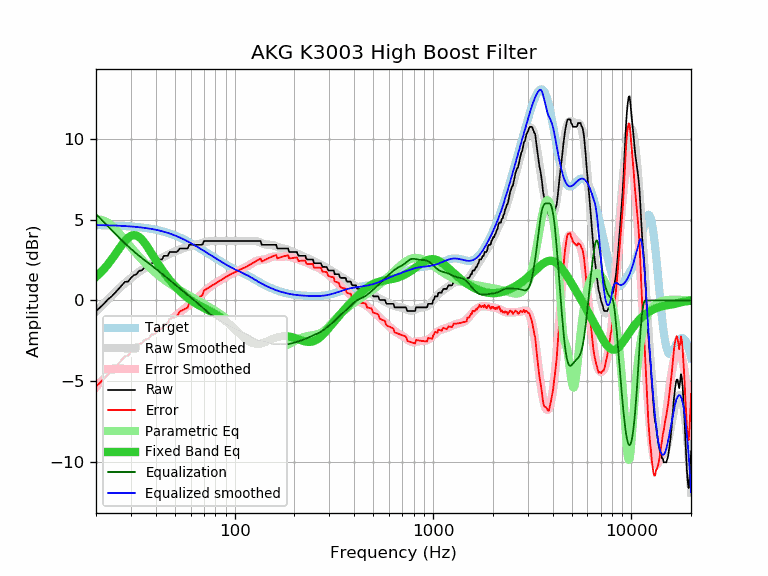

The data file committed next to this chart (first rows):
frequency, raw, error, smoothed, error_smoothed, equalization, parametric_eq, equalized_raw, equalized_smoothed, target
20, -0.66, -5.32, -0.68, -5.34, 5.34, 1.46, 4.68, 4.66, 4.66
21, -0.43, -5.08, -0.42, -5.07, 5.07, 1.70, 4.65, 4.65, 4.65
22, -0.19, -4.83, -0.17, -4.82, 4.82, 1.96, 4.63, 4.65, 4.65
23, 0.07, -4.57, 0.07, -4.57, 4.57, 2.24, 4.65, 4.64, 4.64
24, 0.25, -4.38, 0.29, -4.34, 4.34, 2.54, 4.59, 4.64, 4.63
25, 0.48, -4.14, 0.51, -4.12, 4.12, 2.85, 4.60, 4.63, 4.63
26, 0.71, -3.90, 0.71, -3.91, 3.91, 3.15, 4.62, 4.62, 4.62
27, 0.93, -3.67, 0.90, -3.71, 3.71, 3.43, 4.65, 4.61, 4.61
28, 1.15, -3.44, 1.07, -3.53, 3.53, 3.68, 4.68, 4.60, 4.60
29, 1.16, -3.42, 1.23, -3.35, 3.35, 3.87, 4.51, 4.59, 4.58
30, 1.39, -3.18, 1.38, -3.19, 3.19, 3.99, 4.58, 4.57, 4.57
31, 1.55, -3.01, 1.52, -3.03, 3.03, 4.04, 4.59, 4.56, 4.56
32, 1.62, -2.92, 1.65, -2.89, 2.89, 4.01, 4.51, 4.54, 4.54
33, 1.83, -2.69, 1.77, -2.76, 2.76, 3.92, 4.59, 4.53, 4.53
34, 1.85, -2.66, 1.88, -2.63, 2.63, 3.77, 4.48, 4.51, 4.51
35, 2.01, -2.48, 1.98, -2.51, 2.51, 3.59, 4.52, 4.49, 4.49
36, 2.07, -2.40, 2.08, -2.39, 2.39, 3.38, 4.47, 4.47, 4.47
37, 2.10, -2.34, 2.17, -2.28, 2.28, 3.16, 4.38, 4.45, 4.45
38, 2.30, -2.12, 2.25, -2.17, 2.17, 2.93, 4.48, 4.42, 4.42
39, 2.30, -2.10, 2.33, -2.07, 2.07, 2.71, 4.37, 4.40, 4.40
40, 2.33, -2.04, 2.41, -1.96, 1.96, 2.49, 4.29, 4.37, 4.37
41, 2.53, -1.81, 2.49, -1.86, 1.86, 2.28, 4.39, 4.34, 4.34
42, 2.53, -1.78, 2.56, -1.76, 1.76, 2.08, 4.29, 4.31, 4.31
43, 2.53, -1.75, 2.63, -1.65, 1.65, 1.90, 4.19, 4.28, 4.28
44, 2.76, -1.49, 2.70, -1.55, 1.55, 1.73, 4.32, 4.25, 4.25
45, 2.76, -1.45, 2.76, -1.45, 1.45, 1.56, 4.22, 4.21, 4.21
46, 2.76, -1.42, 2.82, -1.36, 1.36, 1.41, 4.12, 4.18, 4.18
47, 2.99, -1.15, 2.88, -1.26, 1.26, 1.27, 4.25, 4.14, 4.14
48, 2.99, -1.11, 2.93, -1.17, 1.17, 1.13, 4.16, 4.10, 4.10
49, 2.99, -1.07, 2.98, -1.08, 1.08, 1.01, 4.07, 4.06, 4.06
50, 2.99, -1.03, 3.03, -0.99, 0.99, 0.89, 3.98, 4.02, 4.02
51, 2.99, -0.98, 3.07, -0.90, 0.90, 0.78, 3.90, 3.98, 3.98
52, 3.09, -0.84, 3.11, -0.82, 0.82, 0.67, 3.91, 3.93, 3.93
53, 3.21, -0.67, 3.15, -0.74, 0.74, 0.58, 3.95, 3.89, 3.89
54, 3.21, -0.63, 3.19, -0.65, 0.65, 0.48, 3.87, 3.84, 3.84
55, 3.21, -0.58, 3.22, -0.57, 0.57, 0.39, 3.78, 3.79, 3.79
56, 3.21, -0.53, 3.25, -0.49, 0.49, 0.31, 3.70, 3.75, 3.75
57, 3.21, -0.48, 3.28, -0.41, 0.41, 0.23, 3.63, 3.70, 3.70
58, 3.21, -0.44, 3.31, -0.34, 0.34, 0.16, 3.55, 3.65, 3.65
59, 3.44, -0.16, 3.34, -0.26, 0.26, 0.09, 3.70, 3.60, 3.60
60, 3.44, -0.11, 3.36, -0.19, 0.19, 0.02, 3.63, 3.55, 3.55
61, 3.44, -0.06, 3.39, -0.11, 0.11, -0.04, 3.56, 3.50, 3.50
62, 3.44, -0.01, 3.41, -0.04, 0.04, -0.09, 3.49, 3.45, 3.45
63, 3.44, 0.04, 3.43, 0.03, -0.03, -0.15, 3.42, 3.40, 3.40
64, 3.44, 0.09, 3.45, 0.10, -0.10, -0.20, 3.35, 3.35, 3.35
65, 3.44, 0.14, 3.47, 0.17, -0.17, -0.25, 3.28, 3.30, 3.30
66, 3.44, 0.19, 3.49, 0.24, -0.24, -0.30, 3.21, 3.25, 3.25
67, 3.44, 0.24, 3.51, 0.31, -0.31, -0.34, 3.14, 3.21, 3.21
68, 3.44, 0.29, 3.54, 0.38, -0.38, -0.38, 3.07, 3.16, 3.16
69, 3.47, 0.36, 3.56, 0.45, -0.45, -0.42, 3.02, 3.11, 3.11
70, 3.67, 0.61, 3.58, 0.52, -0.52, -0.46, 3.15, 3.06, 3.06
71, 3.67, 0.66, 3.60, 0.59, -0.59, -0.50, 3.09, 3.02, 3.02
72, 3.67, 0.70, 3.62, 0.65, -0.65, -0.54, 3.02, 2.97, 2.97
73, 3.67, 0.75, 3.64, 0.72, -0.72, -0.58, 2.96, 2.92, 2.92
74, 3.67, 0.80, 3.66, 0.78, -0.78, -0.62, 2.89, 2.88, 2.88
75, 3.67, 0.84, 3.67, 0.83, -0.83, -0.65, 2.84, 2.83, 2.83
76, 3.67, 0.89, 3.68, 0.89, -0.89, -0.69, 2.79, 2.79, 2.79
77, 3.67, 0.93, 3.68, 0.94, -0.94, -0.73, 2.74, 2.74, 2.74
78, 3.67, 0.97, 3.68, 0.98, -0.98, -0.77, 2.69, 2.70, 2.70
79, 3.67, 1.01, 3.68, 1.03, -1.03, -0.81, 2.65, 2.66, 2.66
... 553 more rows
